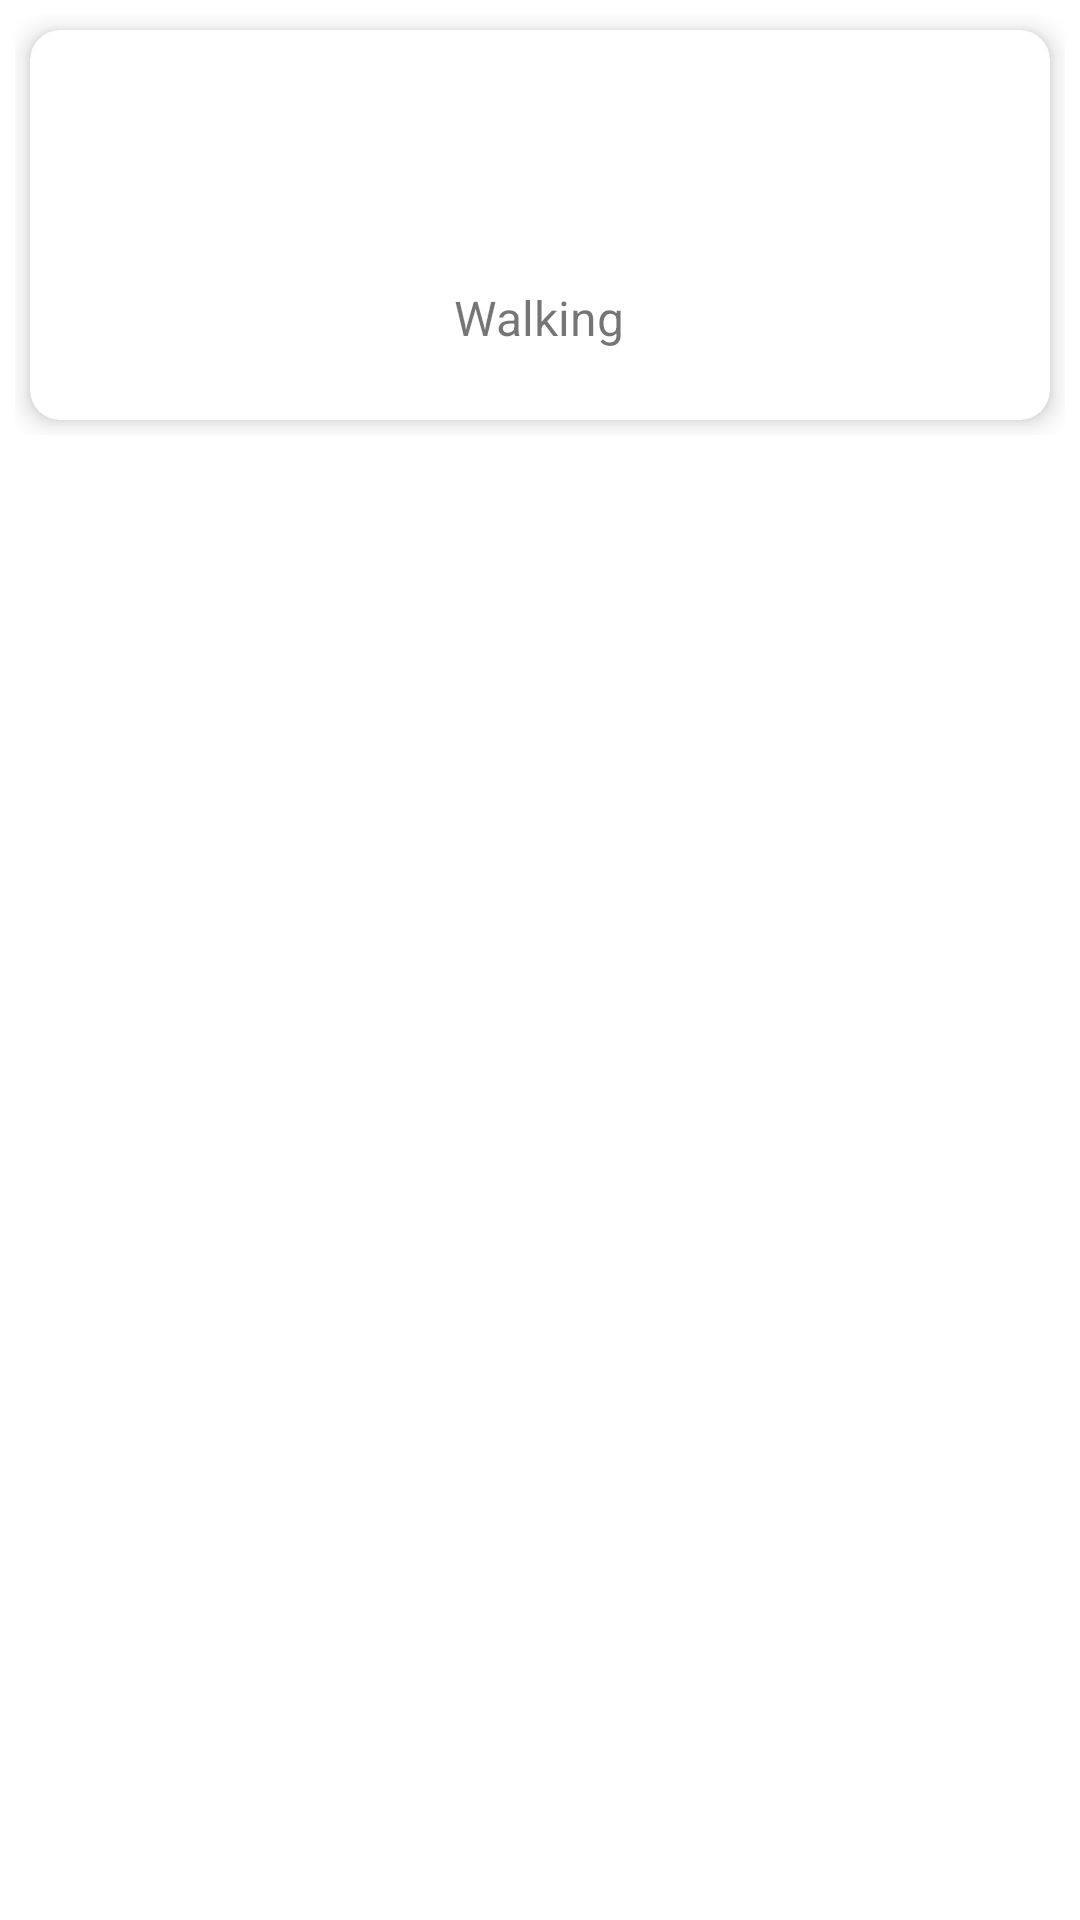

Android layout source for this screen:
<!-- AndroidManifest.xml: application theme AppTheme -->
<!-- res/layout/custom_layout_for_gridview.xml -->
<?xml version="1.0" encoding="utf-8"?>
<androidx.constraintlayout.widget.ConstraintLayout xmlns:android="http://schemas.android.com/apk/res/android"
    android:layout_width="150dp"
    android:layout_height="wrap_content"
    xmlns:app="http://schemas.android.com/apk/res-auto">
    <LinearLayout
        android:id="@+id/linearLayout"
        android:layout_width="0dp"
        android:layout_height="150dp"
        android:orientation="horizontal"
        android:padding="5dp"
        app:layout_constraintTop_toTopOf="parent"
        app:layout_constraintEnd_toEndOf="parent"
        app:layout_constraintStart_toStartOf="parent"
       >
        <androidx.cardview.widget.CardView
            android:layout_width="150dp"
            android:layout_height="match_parent"
            android:layout_margin="5dp"
            app:cardCornerRadius="10dp"
            android:elevation="5dp"
            app:cardElevation="5dp"
            android:layout_weight="1">
            <RelativeLayout
                android:layout_width="match_parent"
                android:layout_height="match_parent">
                <TextView
                    android:id="@+id/textView3"
                    android:layout_width="wrap_content"
                    android:layout_height="wrap_content"
                    android:layout_below="@id/bus"
                    android:layout_centerHorizontal="true"
                    android:layout_marginTop="5dp"
                    android:text="Walking"
                    android:textSize="16sp"
                    app:fontFamily="@font/regular" />
                <ImageView
                    android:id="@+id/bus"
                    android:layout_width="75dp"
                    android:layout_height="75dp"
                    android:layout_centerHorizontal="true"
                    android:layout_marginTop="5dp"
                    app:srcCompat="@drawable/logout" />
            </RelativeLayout>
        </androidx.cardview.widget.CardView>
    </LinearLayout>
</androidx.constraintlayout.widget.ConstraintLayout>
<!-- resources referenced by this layout -->
<resources>
  <style name="AppTheme" parent="Theme.MaterialComponents.DayNight.NoActionBar">
          
          <item name="colorPrimary">#4CAF50</item>
          <item name="colorPrimaryVariant">#388E3C</item>
          <item name="colorOnPrimary">#FFFFFF</item>
          <item name="android:statusBarColor">#5167A2</item>
          
          <item name="colorSecondary">#FFEB3B</item>
          <item name="colorSecondaryVariant">#FBC02D</item>
          <item name="colorOnSecondary">#000000</item>
  
          
          <item name="colorOnError">#E8F5E9</item>
          <item name="colorSurface">#FFFFFF</item>
          <item name="colorOnBackground">#000000</item>
          <item name="colorOnSurface">#000000</item>
      </style>
</resources>
